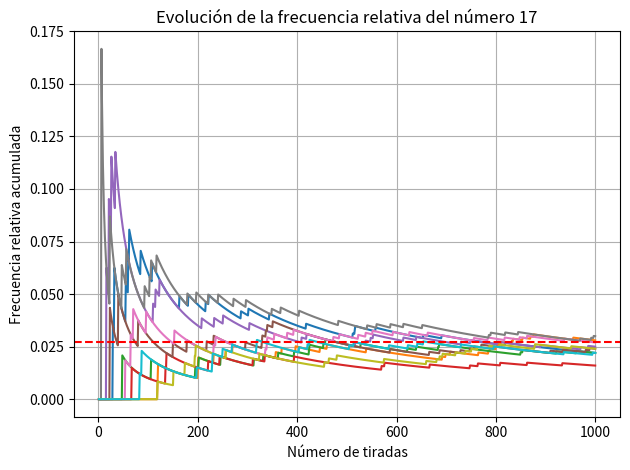
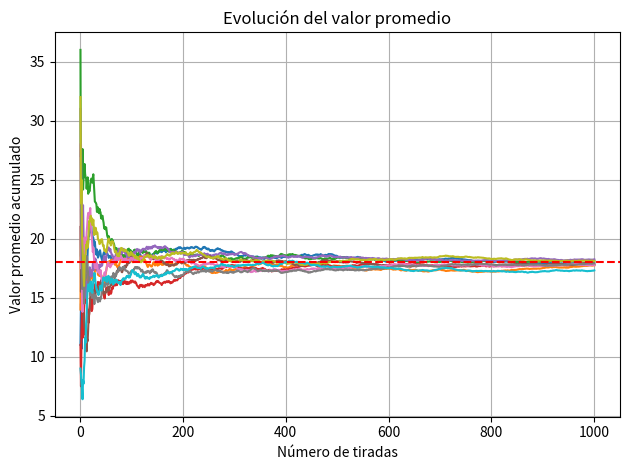
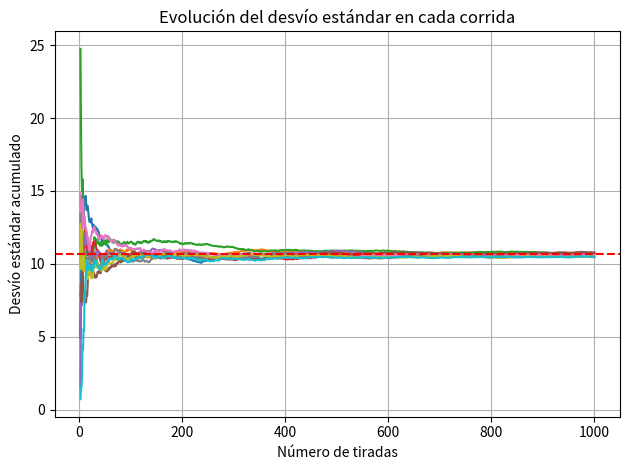

These figures' Python source, in order:
import math
import sys
import random
import argparse 
import matplotlib.pyplot as plt
import statistics as st


def parse_args():
    parser = argparse.ArgumentParser(
                    prog='main.py',
                    description='Simulación de ruleta',
                    epilog='Text at the bottom of help')
    parser.add_argument("-c", "--corridas", type=int, required=True, help="Cantidad de corridas")
    parser.add_argument("-n", "--tiradas", type=int, required=True, help="Cantidad de tiradas por corrida")
    parser.add_argument("-e", "--elegido", type=int, required=True, choices=range(0, 37), help="Número elegido (entre 0 y 36)")


def tirar_numero() -> int:
    return random.randint(0, 36)


def generar_corridas(cantidad_corridas: int, cantidad_tiradas: int) -> list[list[int]]:
    corridas = []
    for _ in range(cantidad_corridas):
        tiradas = []
        for _ in range(cantidad_tiradas):
            numero = tirar_numero()
            tiradas.append(numero)
        corridas.append(tiradas)
    return corridas


def frecuencias_relativa_por_corrida(
    numero_elegido: int, corrida: list[int]
) -> list[float]:
    contador = 0
    frecuencias_relativas = []
    for nro_tirada, valor in enumerate(corrida, start=1):
        if valor == numero_elegido:
            contador += 1
        frecuencias_relativas.append(contador / nro_tirada)
    return frecuencias_relativas


def promedios_por_corrida(corrida: list[int]) -> list[float]:
    suma = 0
    promedios = []
    for nro_tirada, valor in enumerate(corrida, start=1):
        suma = suma + valor
        promedios.append(suma / nro_tirada)
    return promedios

def generar_grafico_desvio_estandar(corridas: list[list[int]]) -> None:
    cantidad_tiradas = len(corridas[0])  # Cantidad de tiradas por corrida
    desvios_estandar = []  # Lista para almacenar los desvíos estándar acumulados
    desvio_esperado = math.sqrt((37**2 - 1) / 12)
    # Calcular el desvío estándar acumulado para cada corrida
    for corrida in corridas:
        desvios = []
        for i in range(1, cantidad_tiradas + 1):  # Para cada número de tiradas de 1 a n
            desvio = st.stdev(corrida[:i]) if i > 1 else 0  # Evitar error con solo 1 tirada
            desvios.append(desvio)
        desvios_estandar.append(desvios)

    # Graficar los desvíos estándar acumulados
    for i, desv in enumerate(desvios_estandar):
        plt.plot(range(2, cantidad_tiradas + 1), desv[1:], label=f"Corrida {i + 1}")
    plt.xlabel("Número de tiradas")
    plt.ylabel("Desvío estándar acumulado")
    plt.title("Evolución del desvío estándar en cada corrida")
    plt.axhline(y= desvio_esperado, color="red", linestyle="--", label="Desvio estandar esperado")
    plt.grid(True)
    plt.tight_layout()
    plt.savefig("desvio_estandar_x_tiradas.png")
    plt.close()

def generar_grafico_frecuencia_relativa(
    frecuencias_relativas: list[list[float]], numero_elegido: int
) -> None:
    cantidad_tiradas = len(frecuencias_relativas[0])

    for i, fr in enumerate(frecuencias_relativas):
        plt.plot(range(1, cantidad_tiradas + 1), fr, label=f"Corrida {i + 1}")

    plt.axhline(y=1 / 37, color="red", linestyle="--", label="Frecuencia Relativa Esperada")
    plt.xlabel("Número de tiradas")
    plt.ylabel("Frecuencia relativa acumulada")
    plt.title(f"Evolución de la frecuencia relativa del número {numero_elegido}")
    plt.grid(True)
    plt.tight_layout()
    plt.savefig("frecuencia_relativa_x_tiradas.png")
    plt.close()


def generar_grafico_valor_promedio(promedios: list[list[float]]) -> None:
    cantidad_tiradas = len(promedios[0])

    for i, prom in enumerate(promedios):
        plt.plot(range(1, cantidad_tiradas + 1), prom, label=f"Corrida {i + 1}")

    plt.axhline(y=sum([x for x in range(0, 37)])/37, color="red", linestyle="--", label="Valor Promedio Esperado")
    plt.xlabel("Número de tiradas")
    plt.ylabel("Valor promedio acumulado")
    plt.title(f"Evolución del valor promedio")
    plt.grid(True)
    plt.tight_layout()
    plt.savefig("valor_promedio_x_tiradas.png")
    plt.close()


def main(cantidad_corridas: int, cantidad_tiradas: int, numero_elegido: int) -> None:
    corridas = generar_corridas(cantidad_corridas, cantidad_tiradas)

    frecuencias_relativas = [
        frecuencias_relativa_por_corrida(numero_elegido, corrida)
        for corrida in corridas
    ]
    generar_grafico_frecuencia_relativa(frecuencias_relativas, numero_elegido)

    promedios = [
        promedios_por_corrida(corrida)
        for corrida in corridas
    ]
    generar_grafico_valor_promedio(promedios)
    generar_grafico_desvio_estandar(corridas)


if __name__ == "__main__":
    args = parse_args()

    #cantidad_corridas= args.corridas
    #cantidad_tiradas= args.tirradas
    #numero_elegido= args.elegido    
    
    cantidad_corridas = 10
    cantidad_tiradas = 1000
    numero_elegido = 17

    main(cantidad_corridas, cantidad_tiradas, numero_elegido)
